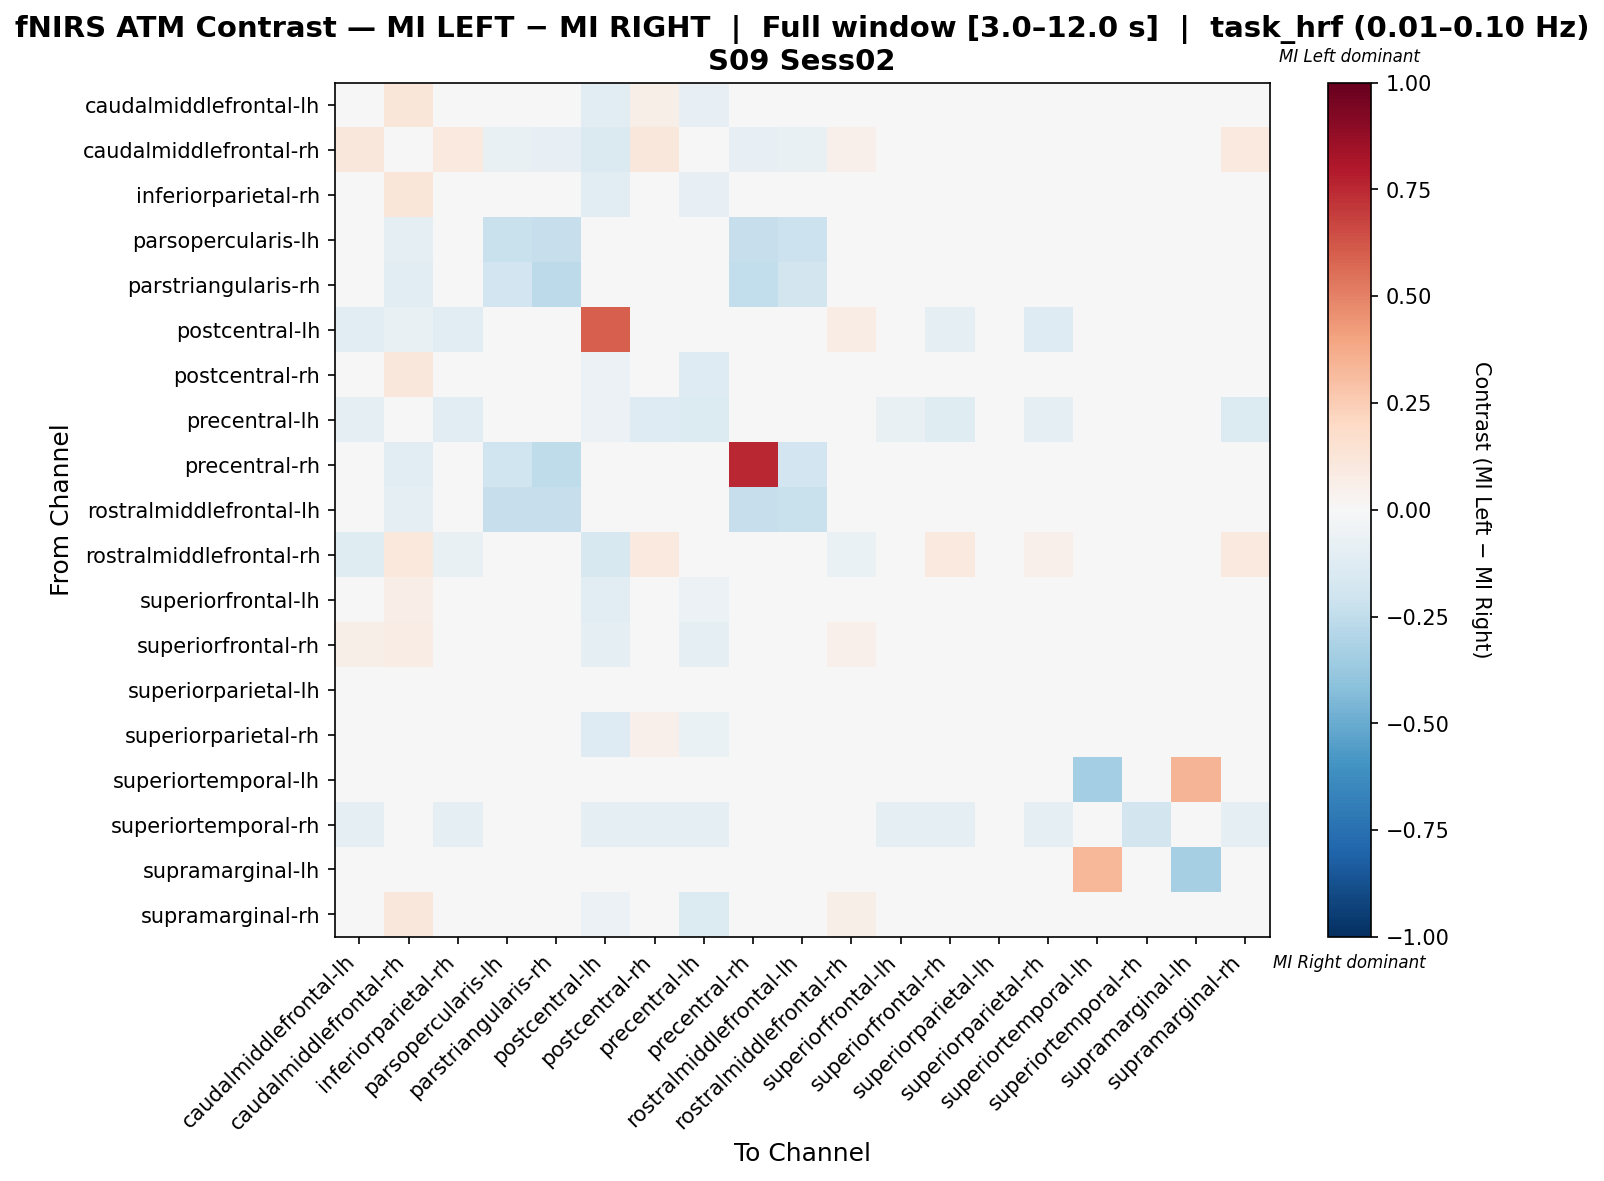

Source data for this figure (header and first rows):
, caudalmiddlefrontal-lh, caudalmiddlefrontal-rh, inferiorparietal-rh, parsopercularis-lh, parstriangularis-rh, postcentral-lh, postcentral-rh, precentral-lh, precentral-rh, rostralmiddlefrontal-lh, rostralmiddlefrontal-rh, superiorfrontal-lh, superiorfrontal-rh, superiorparietal-lh, superiorparietal-rh, superiortemporal-lh, superiortemporal-rh, supramarginal-lh, supramarginal-rh
caudalmiddlefrontal-lh, -0.01344, 0.1208, -0.02021, 0.0, 0.0, -0.1131, 0.05723, -0.08036, 0.0, 0.0, 0.01538, -0.01914, 0.0438, 0.0, 0.01512, 0.0, -0.02976, 0.0, 0.02367
caudalmiddlefrontal-rh, 0.117, -0.03737, 0.1006, -0.07042, -0.08451, -0.1408, 0.1151, 0.0, -0.08451, -0.07042, 0.05123, 0.0137, 0.03062, 0.0, -0.03887, 0.0, 0.0, 0.0, 0.09868
inferiorparietal-rh, -0.007447, 0.1241, -0.0249, 0.0, 0.0, -0.1096, 0.03913, -0.08493, 0.0, 0.0, 0.02453, -0.02108, 0.03913, 0.0, 0.02065, 0.0, -0.0274, 0.0, 0.02785
parsopercularis-lh, 0.0, -0.09701, 0.0, -0.2239, -0.2313, 0.0, 0.0, 0.0, -0.2313, -0.2164, 0.0, 0.0, 0.0, 0.0, 0.0, 0.0, 0.0, 0.0, 0.0
parstriangularis-rh, 0.0, -0.1118, 0.0, -0.1925, -0.2609, 0.0, 0.0, 0.0, -0.2484, -0.1863, 0.0, 0.0, 0.0, 0.0, 0.0, 0.0, 0.0, 0.0, 0.0
postcentral-lh, -0.1018, -0.07634, -0.1018, 0.0, 0.0, 0.597, -0.04326, -0.04326, 0.0, 0.0, 0.07298, -0.02117, -0.08906, 0.0, -0.1298, 0.0, -0.02036, 0.0, -0.04326
postcentral-rh, 0.04215, 0.1151, 0.002592, 0.0, 0.0, -0.05629, 0.008953, -0.1291, 0.0, 0.0, 0.04932, 0.009389, 0.005729, 0.0, 0.01253, 0.0, -0.03311, 0.0, -0.02725
precentral-lh, -0.09474, 0.0, -0.1053, 0.0, 0.0, -0.05965, -0.1298, -0.1404, 0.0, 0.0, 0.0, -0.07368, -0.1228, 0.0, -0.09825, 0.0, -0.03509, 0.0, -0.1404
precentral-rh, 0.0, -0.1139, 0.0, -0.1962, -0.2532, 0.0, 0.0, 0.0, 0.7532, -0.1899, 0.0, 0.0, 0.0, 0.0, 0.0, 0.0, 0.0, 0.0, 0.0
rostralmiddlefrontal-lh, 0.0, -0.09848, 0.0, -0.2273, -0.2273, 0.0, 0.0, 0.0, -0.2273, -0.2197, 0.0, 0.0, 0.0, 0.0, 0.0, 0.0, 0.0, 0.0, 0.0
rostralmiddlefrontal-rh, -0.1233, 0.1049, -0.07311, 0.0, 0.0, -0.1599, 0.09877, 0.0, 0.0, 0.0, -0.06732, -0.02951, 0.09877, 0.0, 0.05189, 0.0, 0.0, 0.0, 0.09877
superiorfrontal-lh, 0.007833, 0.06963, -0.01028, 0.0, 0.0, -0.1109, 0.04918, -0.05676, 0.0, 0.0, 0.04501, -0.01422, 0.008635, 0.0, -0.01028, 0.0, -0.02703, 0.0, 0.04918
superiorfrontal-rh, 0.05749, 0.0705, 0.02661, 0.0, 0.0, -0.09284, 0.03507, -0.09814, 0.0, 0.0, 0.0514, -0.01103, -0.01075, 0.0, -0.01318, 0.0, -0.02653, 0.0, 0.01142
superiorparietal-lh, 0.0, 0.0, 0.0, 0.0, 0.0, 0.0, 0.0, 0.0, 0.0, 0.0, 0.0, 0.0, 0.0, 0.0, 0.0, 0.0, 0.0, 0.0, 0.0
superiorparietal-rh, 0.04277, 0.04519, 0.03551, 0.0, 0.0, -0.1308, 0.05246, -0.07022, 0.0, 0.0, 0.04737, -0.01118, 0.008875, 0.0, -0.04085, 0.0, -0.02421, 0.0, 0.04502
superiortemporal-lh, 0.0, 0.0, 0.0, 0.0, 0.0, 0.0, 0.0, 0.0, 0.0, 0.0, 0.0, 0.0, 0.0, 0.0, 0.0, -0.339, 0.0, 0.339, 0.0
superiortemporal-rh, -0.09091, 0.0, -0.09091, 0.0, 0.0, -0.09091, -0.09091, -0.09091, 0.0, 0.0, 0.0, -0.09091, -0.09091, 0.0, -0.09091, 0.0, -0.1818, 0.0, -0.09091
supramarginal-lh, 0.0, 0.0, 0.0, 0.0, 0.0, 0.0, 0.0, 0.0, 0.0, 0.0, 0.0, 0.0, 0.0, 0.0, 0.0, 0.3333, 0.0, -0.3333, 0.0
supramarginal-rh, 0.02989, 0.1151, 0.01313, 0.0, 0.0, -0.05592, -0.01195, -0.1349, 0.0, 0.0, 0.05755, 0.02085, 0.001207, 0.0, 0.02331, 0.0, -0.03289, 0.0, -0.02542
